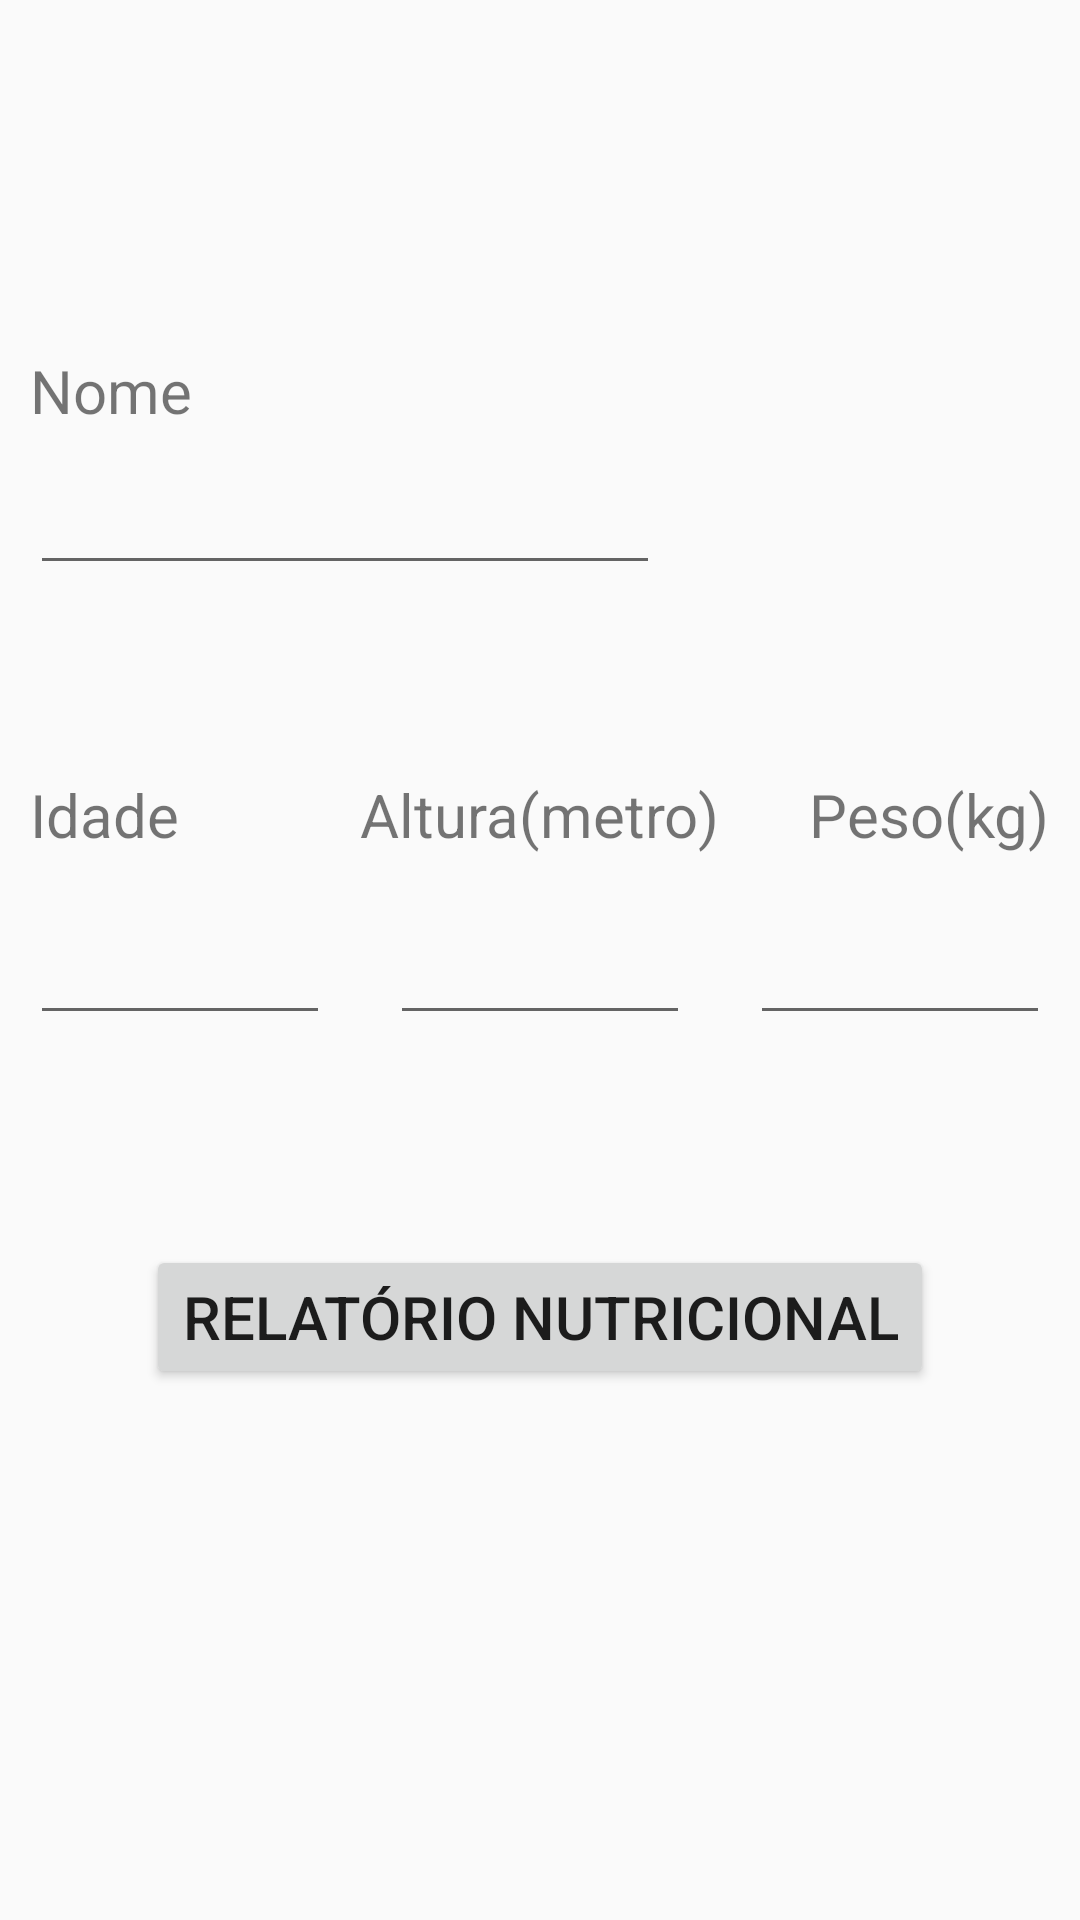

Layout XML and referenced resources for this Android screen:
<!-- AndroidManifest.xml: application theme AppTheme -->
<!-- res/layout/activity_main.xml -->
<?xml version="1.0" encoding="utf-8"?>
<androidx.constraintlayout.widget.ConstraintLayout xmlns:android="http://schemas.android.com/apk/res/android"
    xmlns:app="http://schemas.android.com/apk/res-auto"
    xmlns:tools="http://schemas.android.com/tools"
    android:layout_width="match_parent"
    android:layout_height="match_parent"
    tools:context=".MainActivity">

<RelativeLayout
    android:layout_width="match_parent"
    android:layout_height="match_parent">
    <EditText
        android:id="@+id/editTextTextPersonName"
        android:layout_width="wrap_content"
        android:layout_height="wrap_content"
        android:ems="10"
        android:inputType="textPersonName"
        android:layout_above="@id/editTextNumber"
        android:layout_marginBottom="100dp"
        android:layout_alignStart="@id/editTextNumber"
        android:tag="nome"
        tools:layout_editor_absoluteX="22dp"
        tools:layout_editor_absoluteY="196dp" />

    <EditText
        android:id="@+id/editTextNumber"
        android:layout_width="100dp"
        android:layout_height="50dp"
        android:ems="10"
        android:tag="idade"
        android:layout_toLeftOf="@id/editTextNumberDecimal"
        android:layout_marginRight="20dp"
        android:layout_alignTop="@id/editTextNumberDecimal"
        android:inputType="number"
        tools:layout_editor_absoluteX="29dp"
        tools:layout_editor_absoluteY="366dp" />

    <EditText
        android:id="@+id/editTextNumberDecimal"
        android:layout_width="100dp"
        android:layout_height="50dp"
        android:ems="10"
        android:inputType="numberDecimal"
        android:tag="altura"
        android:layout_centerVertical="true"
        android:layout_centerHorizontal="true"
        tools:layout_editor_absoluteX="157dp"
        tools:layout_editor_absoluteY="344dp" />

    <EditText
        android:id="@+id/editTextNumberDecimal2"
        android:layout_width="100dp"
        android:layout_height="50dp"
        android:ems="10"
        android:tag="peso"
        android:layout_toRightOf="@id/editTextNumberDecimal"
        android:layout_marginLeft="20dp"
        android:layout_alignTop="@id/editTextNumberDecimal"
        android:inputType="numberDecimal"
        tools:layout_editor_absoluteX="276dp"
        tools:layout_editor_absoluteY="366dp" />

    <TextView
        android:id="@+id/textView4"
        android:layout_width="wrap_content"
        android:layout_height="wrap_content"
        android:text="Altura(metro)"
        android:textSize="20sp"
        android:layout_centerHorizontal="true"
        android:layout_above="@id/editTextNumberDecimal"
        android:layout_marginBottom="10dp"
        tools:layout_editor_absoluteX="303dp"
        tools:layout_editor_absoluteY="328dp" />

    <TextView
        android:id="@+id/textView"
        android:layout_width="wrap_content"
        android:layout_height="wrap_content"
        android:text="Nome"
        android:textSize="20sp"
        android:layout_marginBottom="10dp"
        android:layout_above="@id/editTextTextPersonName"
        android:layout_alignStart="@id/editTextTextPersonName"
        tools:layout_editor_absoluteX="21dp"
        tools:layout_editor_absoluteY="163dp" />

    <TextView
        android:id="@+id/textView3"
        android:layout_width="wrap_content"
        android:layout_height="wrap_content"
        android:text="Peso(kg)"
        android:textSize="20sp"
        android:layout_alignEnd="@id/editTextNumberDecimal2"
        android:layout_above="@id/editTextNumberDecimal2"

        android:layout_marginBottom="10dp"
        tools:layout_editor_absoluteX="177dp"
        tools:layout_editor_absoluteY="286dp" />

    <TextView
        android:id="@+id/textView2"
        android:layout_width="wrap_content"
        android:layout_height="wrap_content"
        android:text="Idade"
        android:textSize="20sp"
        android:layout_alignStart="@id/editTextNumber"
        android:layout_above="@id/editTextNumber"
        android:layout_marginBottom="10dp"
        tools:layout_editor_absoluteX="46dp"
        tools:layout_editor_absoluteY="327dp" />

    <Button
        android:id="@+id/button2"
        android:layout_width="wrap_content"
        android:layout_height="wrap_content"
        android:text="Relatório Nutricional"
        android:onClick="GerarRelatorio"
        android:layout_below="@id/editTextNumberDecimal2"
        android:layout_centerHorizontal="true"
        android:layout_marginTop="70dp"
        android:textSize="20sp"/>

</RelativeLayout>
</androidx.constraintlayout.widget.ConstraintLayout>
<!-- resources referenced by this layout -->
<resources>
  <style name="AppTheme" parent="Theme.AppCompat.Light.DarkActionBar">
          
          <item name="colorPrimary">@color/colorPrimary</item>
          <item name="colorPrimaryDark">@color/colorPrimaryDark</item>
          <item name="colorAccent">@color/colorAccent</item>
          <item name="android:actionOverflowButtonStyle">@style/IconeOverflow</item>
      </style>
  <color name="colorPrimary">#FF7F50</color>
  <color name="colorPrimaryDark">#FF7F50</color>
  <color name="colorAccent">#FF7F50</color>
  <style name="IconeOverflow" parent="android:style/Widget.Holo.ActionButton.Overflow">
          <item name="android:src">@drawable/ic_launcher</item>
      </style>
  <!-- drawable ic_launcher: png bitmap (drawable, 63108 bytes) -->
</resources>
